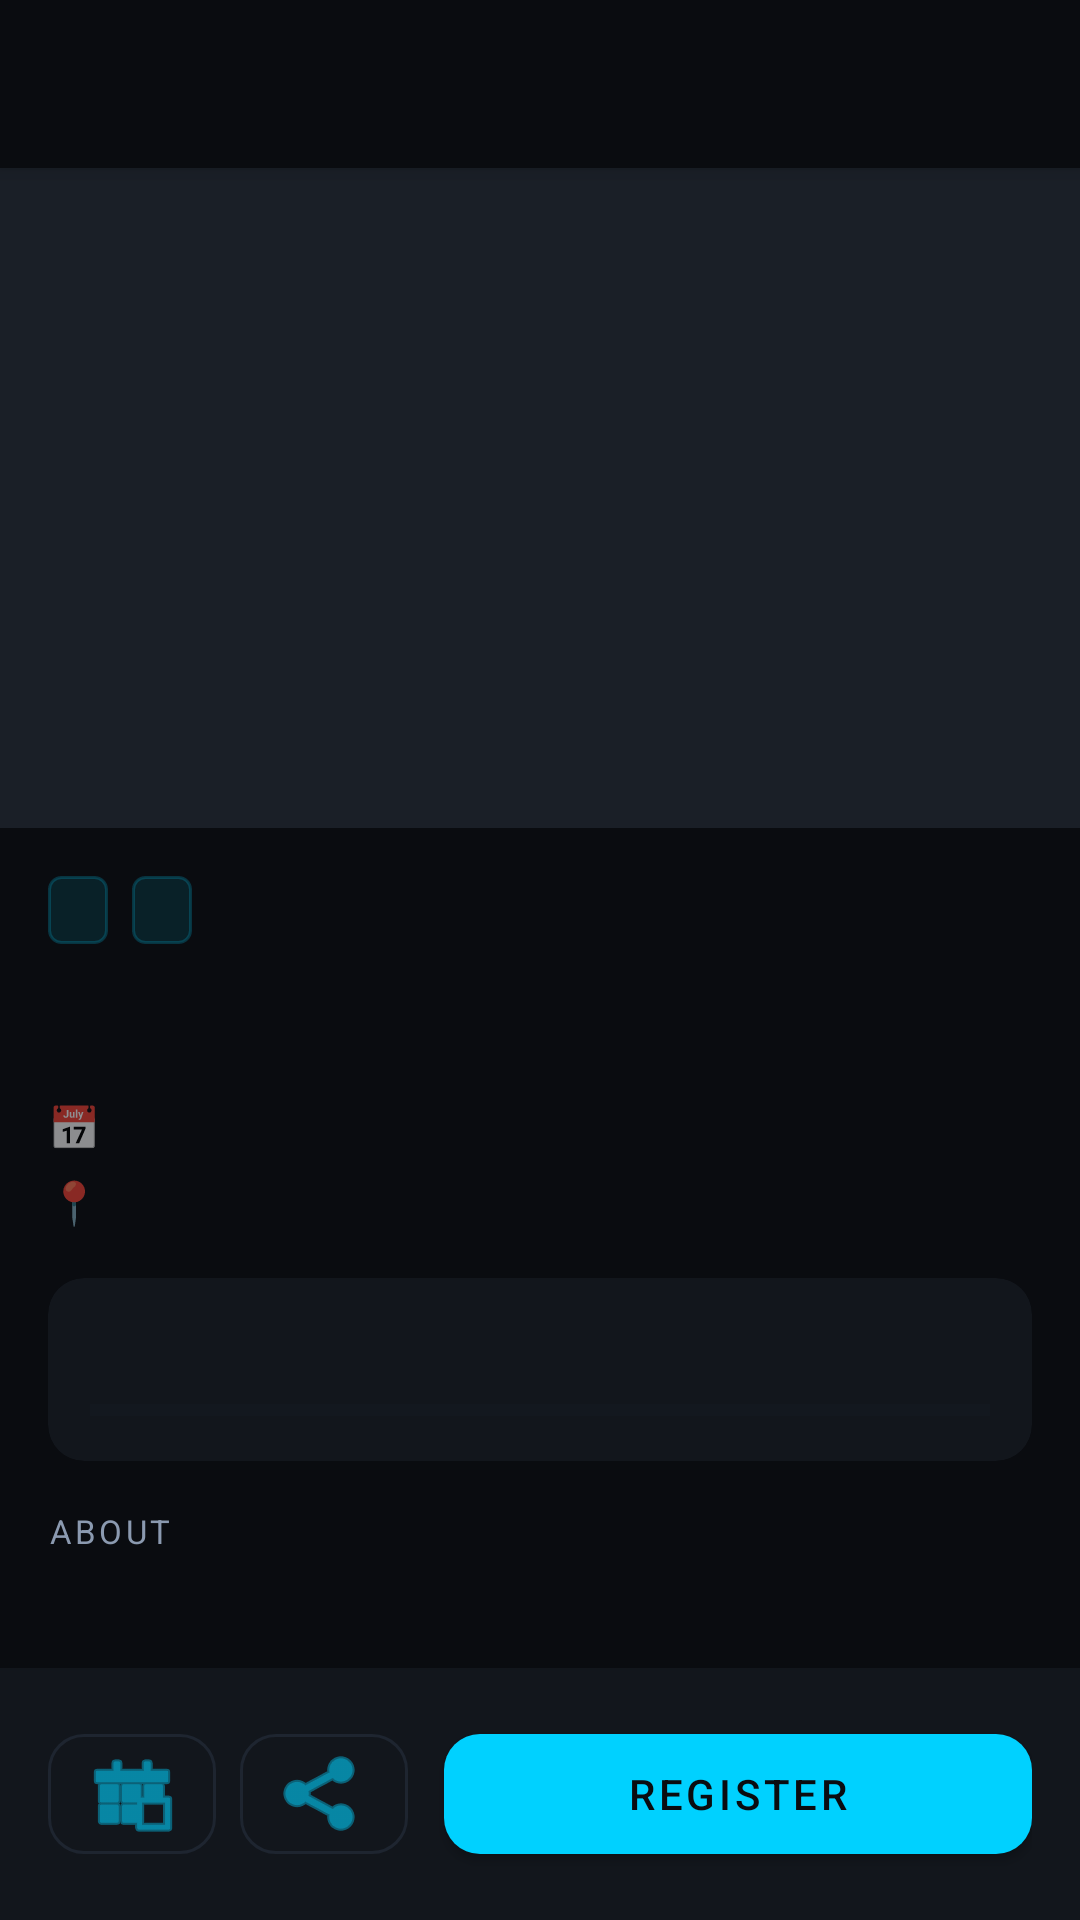

Layout XML and referenced resources for this Android screen:
<!-- AndroidManifest.xml: application theme Theme.CICMobApp -->
<!-- res/layout/activity_event_detail.xml -->
<?xml version="1.0" encoding="utf-8"?>
<androidx.coordinatorlayout.widget.CoordinatorLayout
    xmlns:android="http://schemas.android.com/apk/res/android"
    xmlns:app="http://schemas.android.com/apk/res-auto"
    android:layout_width="match_parent"
    android:layout_height="match_parent"
    android:background="@color/bg_primary">

    <com.google.android.material.appbar.AppBarLayout
        android:layout_width="match_parent"
        android:layout_height="wrap_content"
        android:background="@color/bg_primary">

        <com.google.android.material.appbar.MaterialToolbar
            android:id="@+id/toolbar"
            android:layout_width="match_parent"
            android:layout_height="?attr/actionBarSize"
            app:titleTextColor="@color/text_primary"
            app:navigationIconTint="@color/accent_cyan" />

    </com.google.android.material.appbar.AppBarLayout>

    <androidx.core.widget.NestedScrollView
        android:layout_width="match_parent"
        android:layout_height="match_parent"
        android:paddingBottom="88dp"
        android:clipToPadding="false"
        app:layout_behavior="@string/appbar_scrolling_view_behavior">

        <LinearLayout
            android:layout_width="match_parent"
            android:layout_height="wrap_content"
            android:orientation="vertical">

            
            <ImageView
                android:id="@+id/imgBanner"
                android:layout_width="match_parent"
                android:layout_height="220dp"
                android:scaleType="centerCrop"
                android:background="@color/bg_elevated" />

            <LinearLayout
                android:layout_width="match_parent"
                android:layout_height="wrap_content"
                android:orientation="vertical"
                android:padding="16dp">

                
                <LinearLayout
                    android:layout_width="match_parent"
                    android:layout_height="wrap_content"
                    android:orientation="horizontal"
                    android:layout_marginBottom="10dp">

                    <TextView
                        android:id="@+id/tvType"
                        android:layout_width="wrap_content"
                        android:layout_height="wrap_content"
                        android:textSize="11sp"
                        android:textAllCaps="true"
                        android:letterSpacing="0.1"
                        android:paddingStart="10dp"
                        android:paddingEnd="10dp"
                        android:paddingTop="4dp"
                        android:paddingBottom="4dp"
                        android:background="@drawable/bg_tag"
                        android:layout_marginEnd="8dp" />

                    <TextView
                        android:id="@+id/tvDifficultyBadge"
                        android:layout_width="wrap_content"
                        android:layout_height="wrap_content"
                        android:textSize="11sp"
                        android:textAllCaps="true"
                        android:letterSpacing="0.1"
                        android:paddingStart="10dp"
                        android:paddingEnd="10dp"
                        android:paddingTop="4dp"
                        android:paddingBottom="4dp"
                        android:background="@drawable/bg_tag" />

                </LinearLayout>

                
                <TextView
                    android:id="@+id/tvEventTitle"
                    android:layout_width="match_parent"
                    android:layout_height="wrap_content"
                    android:textColor="@color/text_primary"
                    android:textSize="22sp"
                    android:textStyle="bold"
                    android:lineSpacingMultiplier="1.2"
                    android:layout_marginBottom="12dp" />

                
                <LinearLayout
                    android:layout_width="match_parent"
                    android:layout_height="wrap_content"
                    android:orientation="horizontal"
                    android:gravity="center_vertical"
                    android:layout_marginBottom="6dp">

                    <TextView
                        android:layout_width="wrap_content"
                        android:layout_height="wrap_content"
                        android:text="📅"
                        android:textSize="14sp"
                        android:layout_marginEnd="8dp" />

                    <TextView
                        android:id="@+id/tvEventDate"
                        android:layout_width="wrap_content"
                        android:layout_height="wrap_content"
                        android:textColor="@color/accent_cyan"
                        android:textSize="14sp"
                        android:fontFamily="monospace" />

                </LinearLayout>

                
                <LinearLayout
                    android:layout_width="match_parent"
                    android:layout_height="wrap_content"
                    android:orientation="horizontal"
                    android:gravity="center_vertical"
                    android:layout_marginBottom="16dp">

                    <TextView
                        android:layout_width="wrap_content"
                        android:layout_height="wrap_content"
                        android:text="📍"
                        android:textSize="14sp"
                        android:layout_marginEnd="8dp" />

                    <TextView
                        android:id="@+id/tvEventLocation"
                        android:layout_width="wrap_content"
                        android:layout_height="wrap_content"
                        android:textColor="@color/text_secondary"
                        android:textSize="14sp" />

                </LinearLayout>

                
                <com.google.android.material.card.MaterialCardView
                    android:layout_width="match_parent"
                    android:layout_height="wrap_content"
                    android:layout_marginBottom="16dp"
                    app:cardBackgroundColor="@color/bg_card"
                    app:cardCornerRadius="12dp"
                    app:cardElevation="0dp">

                    <LinearLayout
                        android:layout_width="match_parent"
                        android:layout_height="wrap_content"
                        android:orientation="vertical"
                        android:padding="14dp">

                        <LinearLayout
                            android:layout_width="match_parent"
                            android:layout_height="wrap_content"
                            android:orientation="horizontal"
                            android:gravity="center_vertical"
                            android:layout_marginBottom="8dp">

                            <TextView
                                android:id="@+id/tvRegistrationStatus"
                                android:layout_width="0dp"
                                android:layout_height="wrap_content"
                                android:layout_weight="1"
                                android:textColor="@color/text_primary"
                                android:textSize="14sp"
                                android:textStyle="bold" />

                            <TextView
                                android:id="@+id/tvSeats"
                                android:layout_width="wrap_content"
                                android:layout_height="wrap_content"
                                android:textColor="@color/matrix_green"
                                android:textSize="13sp"
                                android:fontFamily="monospace" />

                        </LinearLayout>

                        <ProgressBar
                            android:id="@+id/progressCapacity"
                            style="?android:attr/progressBarStyleHorizontal"
                            android:layout_width="match_parent"
                            android:layout_height="6dp"
                            android:max="100"
                            android:progressBackgroundTint="@color/bg_elevated"
                            android:progressTint="@color/accent_cyan" />

                    </LinearLayout>

                </com.google.android.material.card.MaterialCardView>

                
                <TextView
                    android:layout_width="wrap_content"
                    android:layout_height="wrap_content"
                    android:text="About"
                    android:textColor="@color/text_secondary"
                    android:textSize="11sp"
                    android:textAllCaps="true"
                    android:letterSpacing="0.1"
                    android:layout_marginBottom="8dp" />

                <TextView
                    android:id="@+id/tvEventDescription"
                    android:layout_width="match_parent"
                    android:layout_height="wrap_content"
                    android:textColor="@color/text_secondary"
                    android:textSize="15sp"
                    android:lineSpacingMultiplier="1.5"
                    android:layout_marginBottom="24dp" />

            </LinearLayout>

        </LinearLayout>

    </androidx.core.widget.NestedScrollView>

    
    <com.google.android.material.card.MaterialCardView
        android:layout_width="match_parent"
        android:layout_height="wrap_content"
        android:layout_gravity="bottom"
        android:layout_margin="0dp"
        app:cardBackgroundColor="@color/bg_surface"
        app:cardElevation="8dp"
        app:cardCornerRadius="0dp">

        <LinearLayout
            android:layout_width="match_parent"
            android:layout_height="wrap_content"
            android:orientation="horizontal"
            android:padding="16dp">

            <com.google.android.material.button.MaterialButton
                android:id="@+id/btnCalendar"
                style="?attr/materialButtonOutlinedStyle"
                android:layout_width="56dp"
                android:layout_height="52dp"
                android:layout_marginEnd="8dp"
                android:contentDescription="Add to calendar"
                app:icon="@android:drawable/ic_menu_today"
                app:iconGravity="textStart"
                app:iconPadding="0dp"
                app:strokeColor="@color/divider"
                app:cornerRadius="12dp" />

            <com.google.android.material.button.MaterialButton
                android:id="@+id/btnShare"
                style="?attr/materialButtonOutlinedStyle"
                android:layout_width="56dp"
                android:layout_height="52dp"
                android:layout_marginEnd="12dp"
                android:contentDescription="Share event"
                app:icon="@android:drawable/ic_menu_share"
                app:iconGravity="textStart"
                app:iconPadding="0dp"
                app:strokeColor="@color/divider"
                app:cornerRadius="12dp" />

            <com.google.android.material.button.MaterialButton
                android:id="@+id/btnRegister"
                android:layout_width="0dp"
                android:layout_height="52dp"
                android:layout_weight="1"
                android:text="Register"
                android:textColor="@color/bg_primary"
                app:backgroundTint="@color/accent_cyan"
                app:cornerRadius="12dp" />

        </LinearLayout>

    </com.google.android.material.card.MaterialCardView>

</androidx.coordinatorlayout.widget.CoordinatorLayout>
<!-- resources referenced by this layout -->
<resources>
  <color name="accent_cyan">#00D1FF</color>
  <color name="bg_card">#12161C</color>
  <color name="bg_elevated">#1A1F27</color>
  <color name="bg_primary">#0A0C10</color>
  <color name="bg_surface">#12161C</color>
  <color name="divider">#1E2530</color>
  <color name="matrix_green">#22C55E</color>
  <color name="text_primary">#FFFFFF</color>
  <color name="text_secondary">#8B9AB0</color>
  <!-- drawable bg_tag (drawable) -->
  <?xml version="1.0" encoding="utf-8"?>
  <shape xmlns:android="http://schemas.android.com/apk/res/android"
      android:shape="rectangle">
      <solid android:color="#1A00D1FF" />
      <stroke android:width="1dp" android:color="#3300D1FF" />
      <corners android:radius="4dp" />
  </shape>
  <style name="Theme.CICMobApp" parent="Theme.MaterialComponents.DayNight.NoActionBar">
          <item name="colorPrimary">@color/accent_cyan</item>
          <item name="colorPrimaryVariant">@color/accent_blue</item>
          <item name="colorOnPrimary">@color/bg_primary</item>
          <item name="colorSecondary">@color/accent_purple</item>
          <item name="colorSecondaryVariant">@color/accent_purple</item>
          <item name="colorOnSecondary">@color/text_primary</item>
          <item name="colorSurface">@color/bg_surface</item>
          <item name="colorOnSurface">@color/text_primary</item>
          <item name="colorError">@color/status_error</item>
          <item name="android:windowBackground">@color/bg_primary</item>
          <item name="android:statusBarColor">@color/bg_primary</item>
          <item name="android:navigationBarColor">@color/bg_surface</item>
          <item name="android:windowLightStatusBar">false</item>
          
          <item name="materialCardViewStyle">@style/CICCardStyle</item>
          
          <item name="shapeAppearanceMediumComponent">@style/CICShapeMedium</item>
          <item name="shapeAppearanceLargeComponent">@style/CICShapeLarge</item>
      </style>
  <color name="accent_blue">#3D8EFF</color>
  <color name="accent_purple">#8B5CF6</color>
  <color name="status_error">#EF4444</color>
  <style name="CICCardStyle" parent="Widget.MaterialComponents.CardView">
          <item name="cardBackgroundColor">@color/bg_card</item>
          <item name="cardCornerRadius">16dp</item>
          <item name="cardElevation">0dp</item>
          <item name="strokeColor">@color/divider</item>
          <item name="strokeWidth">0dp</item>
      </style>
  <style name="CICShapeMedium" parent="ShapeAppearance.MaterialComponents.MediumComponent">
          <item name="cornerSize">12dp</item>
      </style>
  <style name="CICShapeLarge" parent="ShapeAppearance.MaterialComponents.LargeComponent">
          <item name="cornerSize">16dp</item>
      </style>
</resources>
